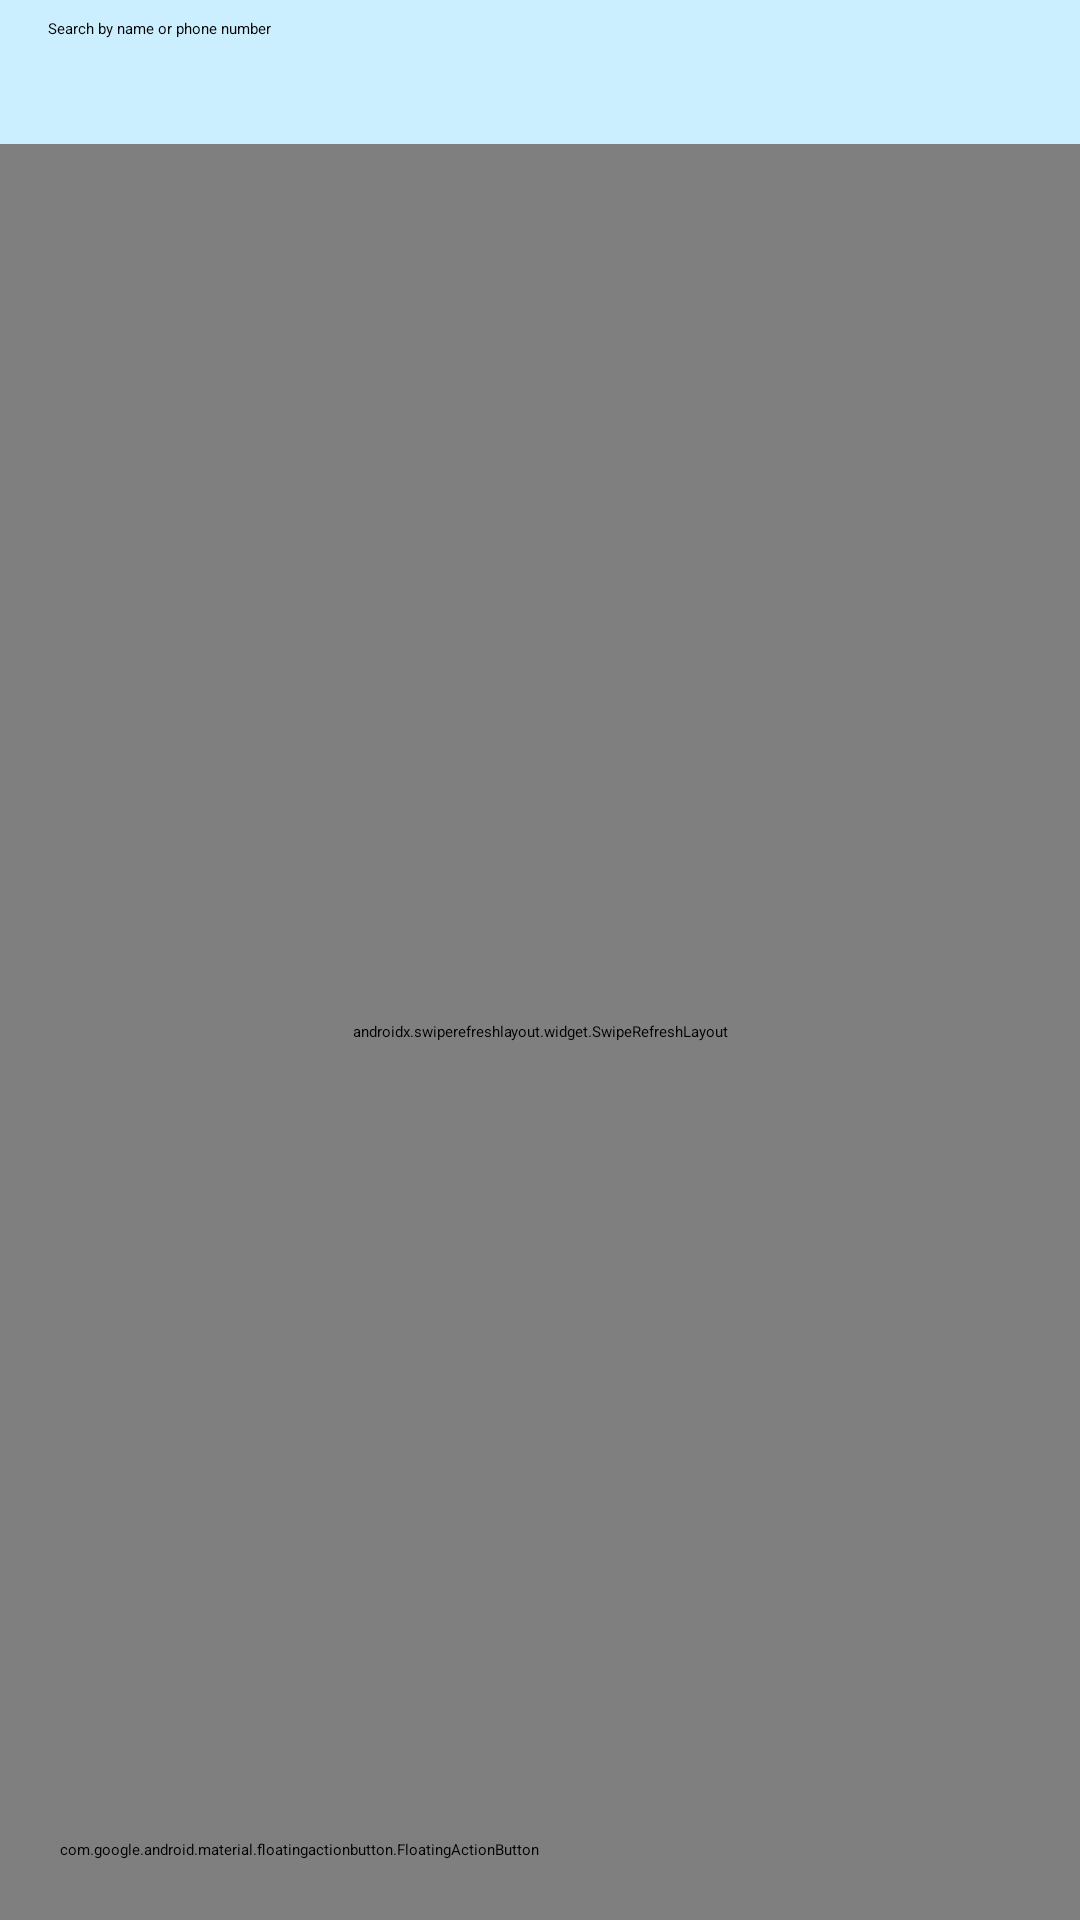

Write the Android layout XML for this screen, with the resource values it uses.
<!-- AndroidManifest.xml: application theme Theme.MyApplication1 -->
<!-- res/layout/activity_main.xml -->
<?xml version="1.0" encoding="utf-8"?>
<LinearLayout xmlns:android="http://schemas.android.com/apk/res/android"
    xmlns:app="http://schemas.android.com/apk/res-auto"
    xmlns:tools="http://schemas.android.com/tools"
    android:layout_width="match_parent"
    android:layout_height="match_parent"
    android:background="#FFFFFF"
    android:orientation="vertical"
    tools:context=".MainActivity">

    <SearchView
        android:id="@+id/searchView"
        android:layout_width="match_parent"
        android:layout_height="wrap_content"
        android:background="#CCEFFF"
        android:iconifiedByDefault="false"
        android:queryHint="Search by name or phone number"
        />

    <androidx.coordinatorlayout.widget.CoordinatorLayout
        android:layout_width="match_parent"
        android:layout_height="match_parent">
        <androidx.swiperefreshlayout.widget.SwipeRefreshLayout
            android:id="@+id/swipe_container"
            android:layout_width="match_parent"
            android:layout_height="match_parent">

        <androidx.recyclerview.widget.RecyclerView
            android:id="@+id/recyclerView"
            android:layout_width="match_parent"
            android:layout_height="match_parent"
            android:background="#CCEFFF" />
        </androidx.swiperefreshlayout.widget.SwipeRefreshLayout>

        <com.google.android.material.floatingactionbutton.FloatingActionButton
            android:id="@+id/floatingActionButton"
            android:layout_width="wrap_content"
            android:layout_height="wrap_content"
            android:layout_gravity="start|bottom"
            android:layout_margin="20dp"
            android:clickable="true"
            android:contentDescription="TODO"
            android:cropToPadding="false"
            android:focusable="true"
            android:tint="#B1ECB4"
            app:backgroundTint="@android:color/holo_green_dark"
            app:elevation="6dp"
            app:rippleColor="#779E79"
            app:srcCompat="@android:drawable/ic_input_add"
            tools:visibility="visible" />
    </androidx.coordinatorlayout.widget.CoordinatorLayout>
</LinearLayout>
<!-- resources referenced by this layout -->
<resources>
  <style name="Theme.MyApplication1" parent="Theme.MaterialComponents.DayNight.DarkActionBar">
          
          <item name="colorPrimary">@color/purple_500</item>
          <item name="colorPrimaryVariant">@color/purple_700</item>
          <item name="colorOnPrimary">@color/white</item>
          
          <item name="colorSecondary">@color/teal_200</item>
          <item name="colorSecondaryVariant">@color/teal_700</item>
          <item name="colorOnSecondary">@color/black</item>
          
          <item name="android:statusBarColor" tools:targetApi="l">?attr/colorPrimaryVariant</item>
          
          <item name="android:textColorHint">@android:color/darker_gray</item>
      </style>
  <!-- not gathered from this repository: default colours our renderer supplied (Android Studio template values) -->
  <color name="purple_500">#FF6200EE</color>
  <color name="purple_700">#FF3700B3</color>
  <color name="teal_200">#FF03DAC5</color>
  <color name="teal_700">#FF018786</color>
  <color name="black">#FF000000</color>
  <color name="white">#FFFFFFFF</color>
</resources>
